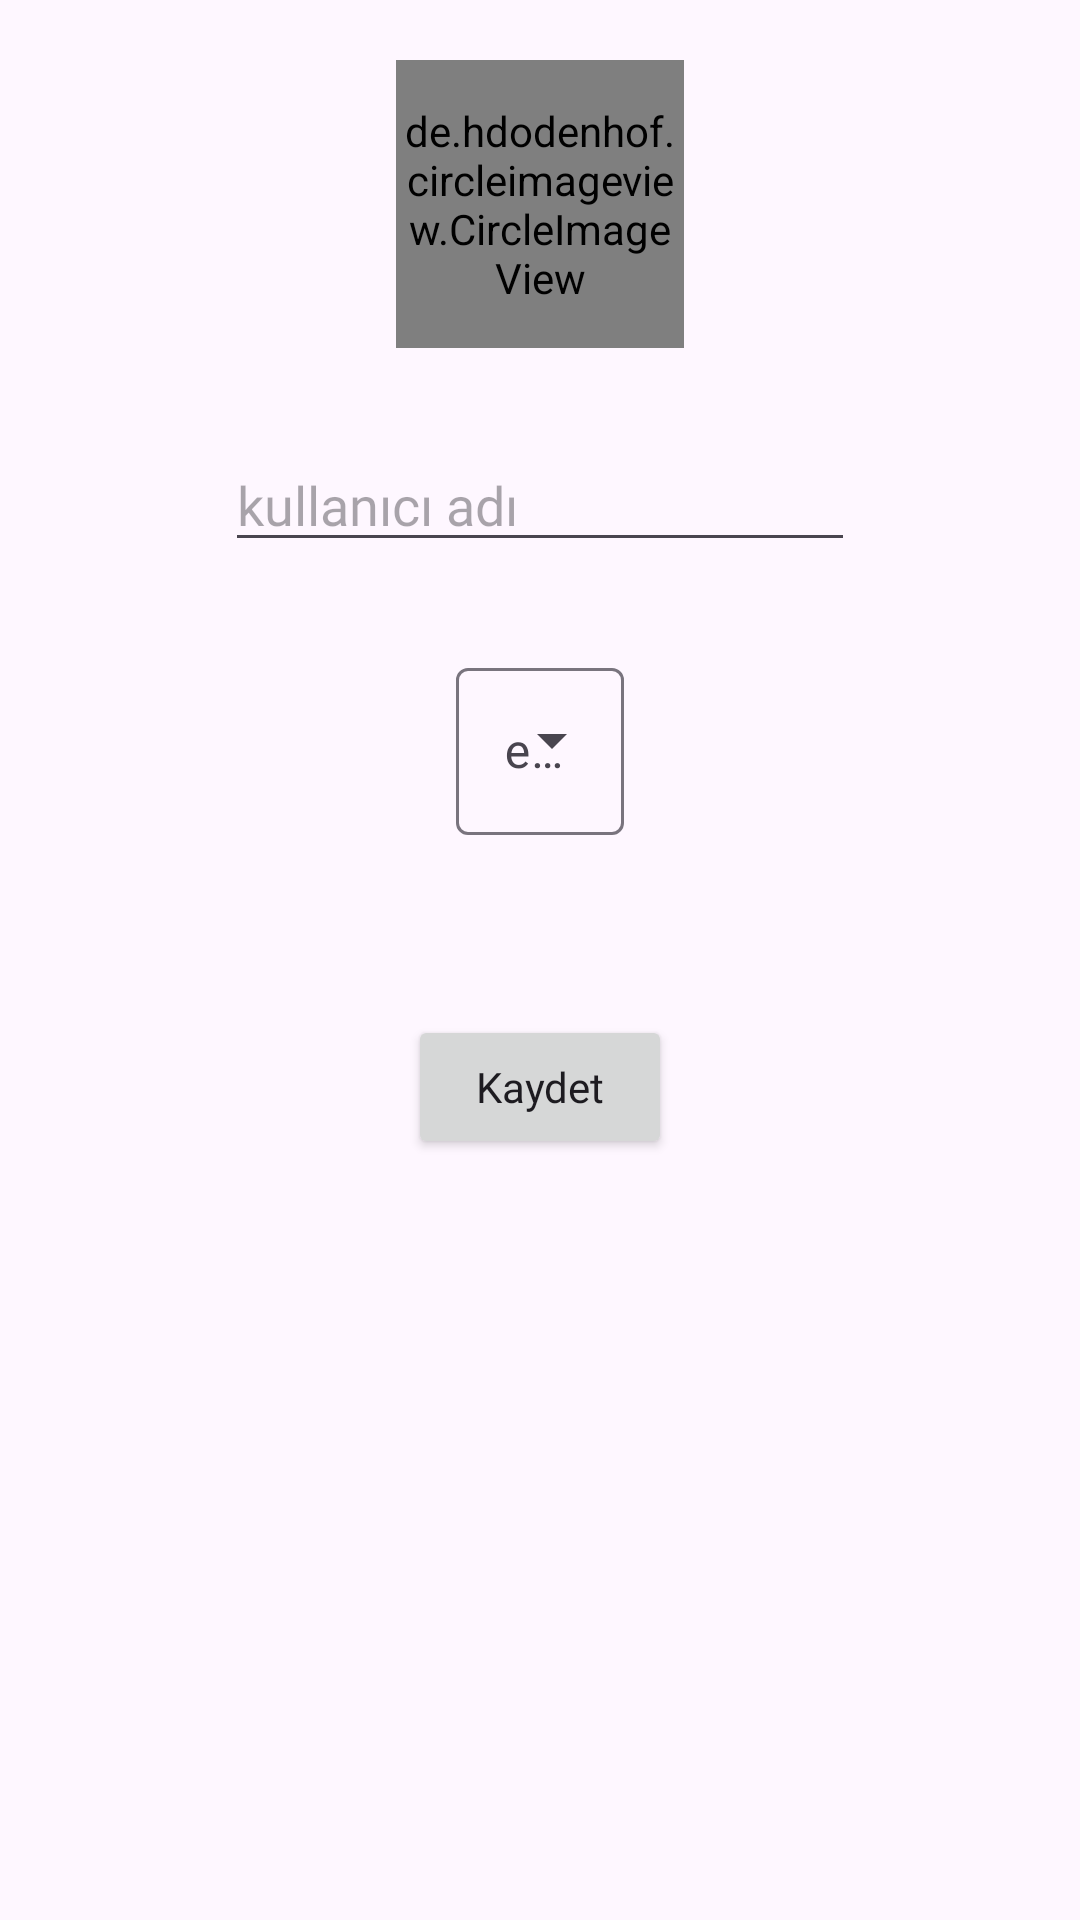

Reconstruct the res/layout file that produces this screen, plus the resources it refers to.
<!-- AndroidManifest.xml: application theme Theme.SozlukBeta -->
<!-- res/layout/activity_settings.xml -->
<RelativeLayout xmlns:android="http://schemas.android.com/apk/res/android"
    xmlns:app="http://schemas.android.com/apk/res-auto"
    xmlns:tools="http://schemas.android.com/tools"
    android:layout_width="match_parent"
    android:layout_height="match_parent">

    <RelativeLayout
        android:id="@+id/ppRotationlayout"
        android:layout_width="wrap_content"
        android:layout_height="wrap_content"
        android:layout_centerHorizontal="true">
        <ImageButton
            android:id="@+id/rotatePpCWBtn"
            android:layout_width="wrap_content"
            android:layout_height="wrap_content"
            android:src="@drawable/ic_baseline_rotate_90_degrees_cw_24"
            android:visibility="invisible">
        </ImageButton>

        <ImageButton
            android:id="@+id/rotatePpCCWBtn"
            android:layout_width="wrap_content"
            android:layout_height="wrap_content"
            android:layout_toEndOf="@+id/rotatePpCWBtn"
            android:layout_marginStart="20dp"
            android:src="@drawable/ic_baseline_rotate_90_degrees_ccw_24"
            android:visibility="invisible">
        </ImageButton>

    </RelativeLayout>

    <de.hdodenhof.circleimageview.CircleImageView
        android:id="@+id/settingsPpCircleImageView"
        android:layout_width="96dp"
        android:layout_height="96dp"
        android:layout_centerHorizontal="true"
        android:layout_below="@+id/ppRotationlayout"
        android:src="@drawable/profile_photo" />


    <EditText
        android:id="@+id/nickNameEditTextText"
        android:layout_width="wrap_content"
        android:layout_height="wrap_content"
        android:layout_below="@+id/settingsPpCircleImageView"
        android:layout_centerHorizontal="true"
        android:layout_marginStart="30dp"
        android:layout_marginTop="30dp"
        android:layout_marginEnd="30dp"
        android:layout_marginBottom="30dp"
        android:ems="10"
        android:fontFamily="@font/alegreya_sans"
        android:hint="kullanıcı adı"
        android:inputType="textPersonName" />


     <com.google.android.material.textfield.TextInputLayout
         android:id="@+id/settingsTextInputLayout"
         style="@style/Widget.Material3.TextInputLayout.OutlinedBox.ExposedDropdownMenu"
         android:layout_width="wrap_content"
         android:layout_height="wrap_content"
         android:layout_below="@+id/nickNameEditTextText"
         android:layout_centerHorizontal="true">

         <AutoCompleteTextView
             android:id="@+id/degreesAutoCompleteTextView"
             android:layout_width="wrap_content"
             android:layout_height="wrap_content"
             android:fontFamily="@font/alegreya_sans"
             android:hint="eğitim"
             android:inputType="none">

         </AutoCompleteTextView>
     </com.google.android.material.textfield.TextInputLayout>

    <Button
        android:id="@+id/saveButton"
        android:layout_width="wrap_content"
        android:layout_height="wrap_content"
        android:layout_below="@+id/settingsTextInputLayout"
        android:layout_centerHorizontal="true"
        android:layout_marginStart="60dp"
        android:layout_marginTop="60dp"
        android:layout_marginEnd="60dp"
        android:layout_marginBottom="60dp"
        android:fontFamily="@font/alegreya_sans_medium"
        android:text="Kaydet"
        android:textAllCaps="false" />


</RelativeLayout>
<!-- resources referenced by this layout -->
<resources>
  <style name="Theme.SozlukBeta" parent="Theme.Material3.DayNight.NoActionBar">
          
          <item name="colorPrimary">@color/teal_700</item>
          <item name="colorPrimaryVariant">@color/teal_200</item>
          <item name="colorOnPrimary">@color/white</item>
          
          <item name="colorSecondary">@color/teal_200</item>
          <item name="colorSecondaryVariant">@color/teal_700</item>
          <item name="colorOnSecondary">@color/black</item>
          
          <item name="android:statusBarColor">?attr/colorPrimaryVariant</item>
          
      </style>
  <color name="teal_700">#FF018786</color>
  <color name="teal_200">#FF03DAC5</color>
  <color name="white">#FFFFFFFF</color>
  <color name="black">#FF000000</color>
</resources>
